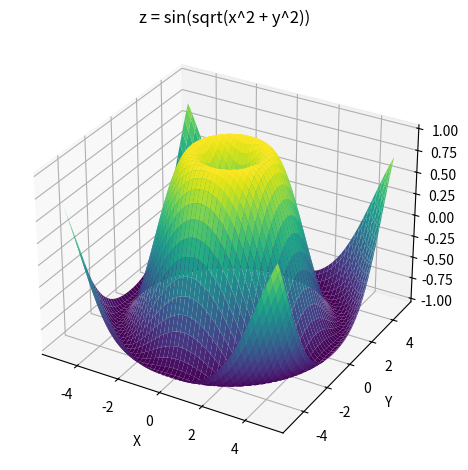

Recreate this plot in Python.
import numpy as np
import matplotlib.pyplot as plt
from mpl_toolkits.mplot3d import Axes3D  # noqa: F401 (giữ import để bật 3D)

# Tạo dữ liệu lưới
x = np.linspace(-5, 5, 100)
y = np.linspace(-5, 5, 100)
X, Y = np.meshgrid(x, y)
Z = np.sin(np.sqrt(X**2 + Y**2))

# Vẽ 3D
fig = plt.figure()
ax = fig.add_subplot(111, projection='3d')
surf = ax.plot_surface(X, Y, Z, cmap='viridis', linewidth=0, antialiased=True)

ax.set_title('z = sin(sqrt(x^2 + y^2))')
ax.set_xlabel('X')
ax.set_ylabel('Y')
ax.set_zlabel('Z')

plt.tight_layout()
plt.savefig("surface3d.png", dpi=150)
print("Đã lưu hình: surface3d.png")
